Dataset: light_classification (GitHub, PooyaAlamirpour/Self-Driving-Car). Classes: none, red traffic light.

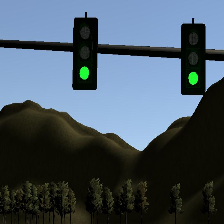
Label: none

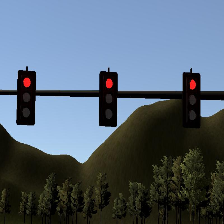
Label: red traffic light

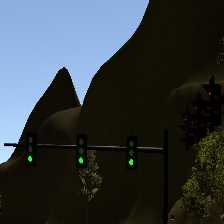
Label: none

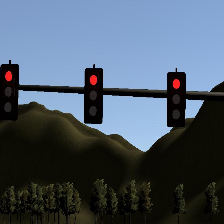
Label: red traffic light

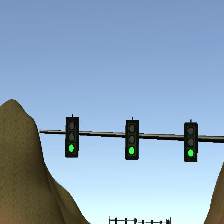
Label: none

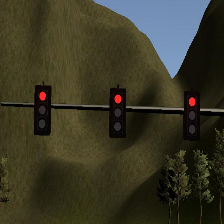
Label: red traffic light
